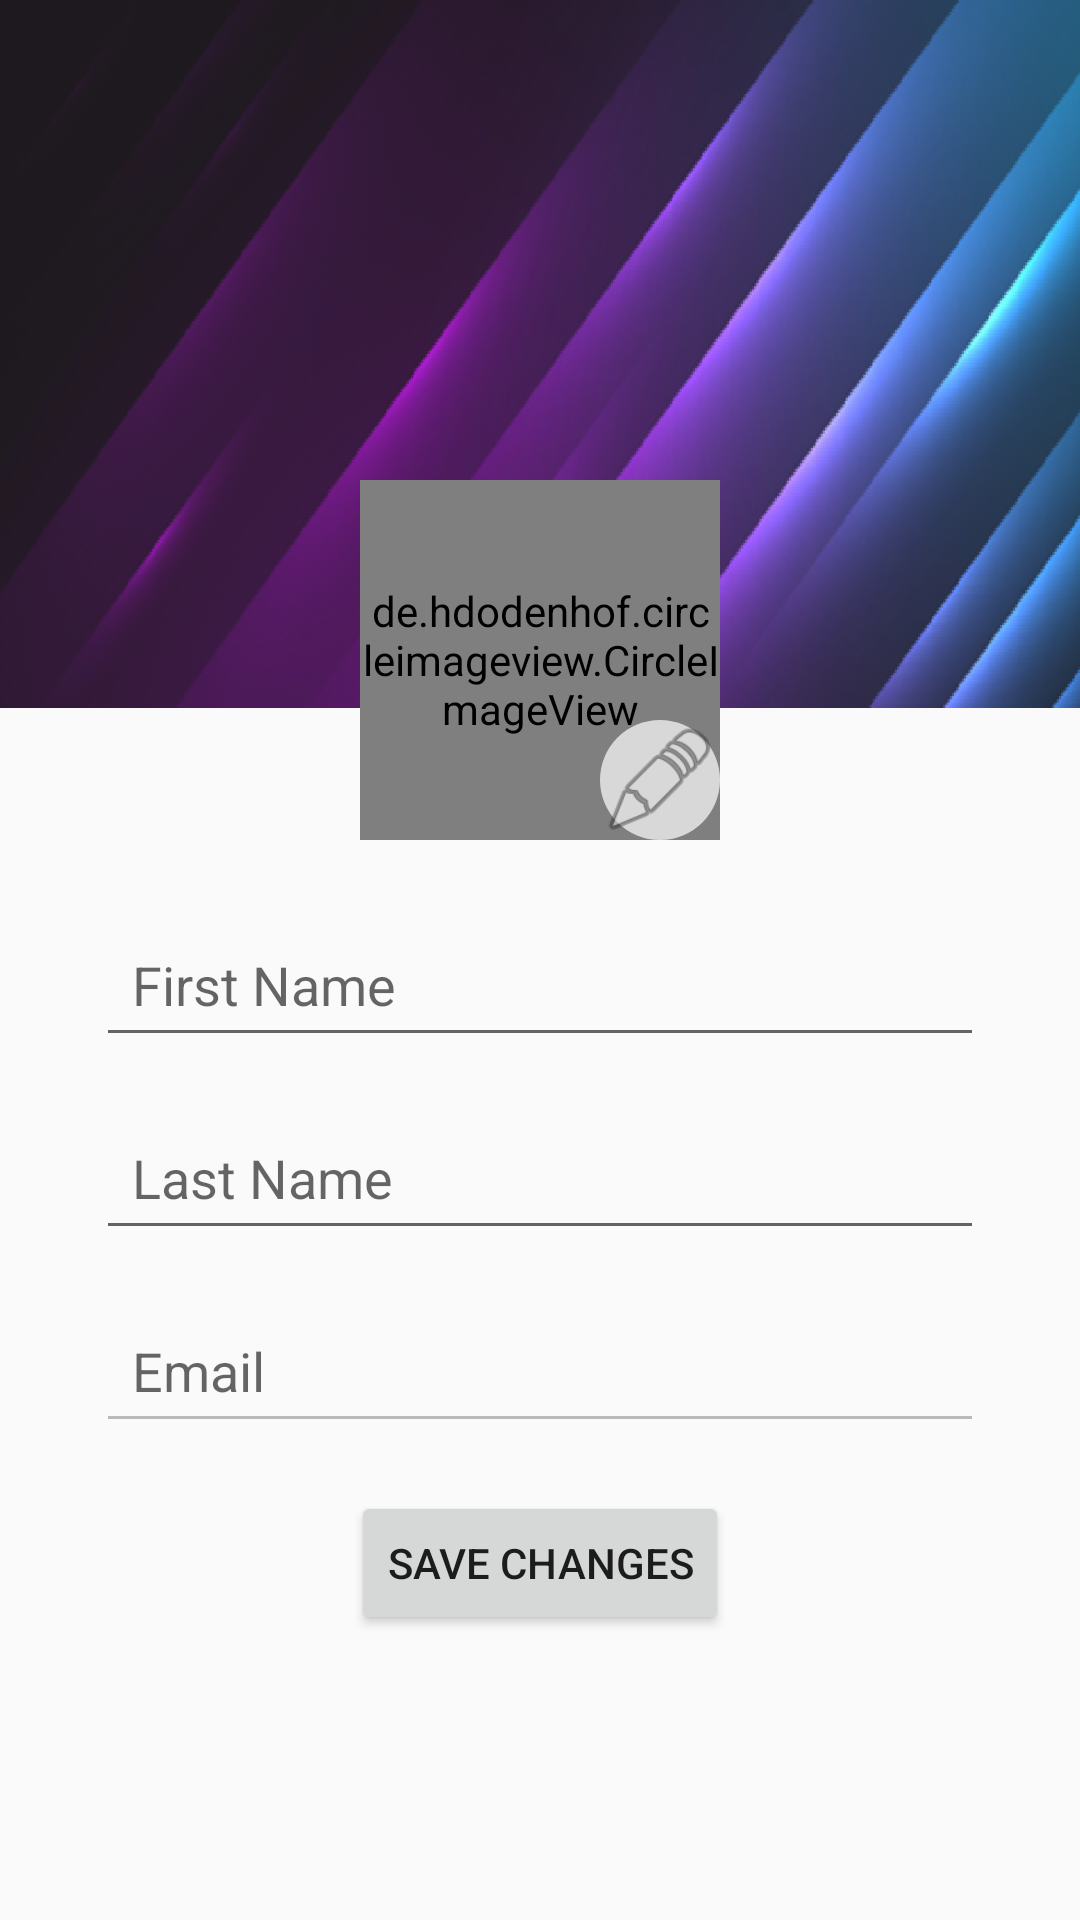

Reconstruct the res/layout file that produces this screen, plus the resources it refers to.
<!-- AndroidManifest.xml: application theme Theme.MyApplication -->
<!-- res/layout/fragment_edit_profile.xml -->
<?xml version="1.0" encoding="utf-8"?>
<androidx.constraintlayout.widget.ConstraintLayout xmlns:android="http://schemas.android.com/apk/res/android"
    xmlns:app="http://schemas.android.com/apk/res-auto"
    xmlns:tools="http://schemas.android.com/tools"
    android:layout_width="match_parent"
    android:layout_height="match_parent"
    tools:context=".profile.EditProfileFragment">

    <ImageView
        android:id="@+id/loginBackgroundImage"
        android:layout_width="420dp"
        android:layout_height="236dp"
        android:alpha="0.9"
        android:src="@drawable/profile_background"
        app:layout_constraintEnd_toEndOf="parent"
        app:layout_constraintStart_toStartOf="parent"
        app:layout_constraintTop_toTopOf="parent" />

    <FrameLayout
        android:id="@+id/profile_image_layout"
        android:layout_width="120dp"
        android:layout_height="120dp"
        android:layout_marginTop="160dp"
        app:layout_constraintTop_toTopOf="@+id/loginBackgroundImage"
        app:layout_constraintStart_toStartOf="parent"
        app:layout_constraintEnd_toEndOf="parent">

        <de.hdodenhof.circleimageview.CircleImageView
            android:id="@+id/profileImage"
            android:layout_width="match_parent"
            android:layout_height="match_parent"
            android:src="@drawable/ic_profile" />

        <ImageView
            android:layout_width="40dp"
            android:layout_height="40dp"
            android:src="@android:drawable/ic_menu_edit"
            android:layout_gravity="bottom|end"
            android:background="@drawable/circular_background"
            app:tint="@android:color/white"
            android:alpha="0.7"/>

    </FrameLayout>

    <EditText
        android:id="@+id/editFirstName"
        android:layout_width="0dp"
        android:layout_height="wrap_content"
        android:layout_marginStart="32dp"
        android:layout_marginTop="24dp"
        android:layout_marginEnd="32dp"
        android:hint="First Name"
        android:inputType="textPersonName"
        android:padding="12dp"
        app:layout_constraintTop_toBottomOf="@id/profile_image_layout"
        app:layout_constraintStart_toStartOf="parent"
        app:layout_constraintEnd_toEndOf="parent" />

    <EditText
        android:id="@+id/editLastName"
        android:layout_width="0dp"
        android:layout_height="wrap_content"
        android:layout_marginStart="32dp"
        android:layout_marginTop="16dp"
        android:layout_marginEnd="32dp"
        android:hint="Last Name"
        android:inputType="textPersonName"
        android:padding="12dp"
        app:layout_constraintTop_toBottomOf="@id/editFirstName"
        app:layout_constraintStart_toStartOf="parent"
        app:layout_constraintEnd_toEndOf="parent" />

    <EditText
        android:id="@+id/editEmail"
        android:layout_width="0dp"
        android:layout_height="wrap_content"
        android:layout_marginStart="32dp"
        android:layout_marginTop="16dp"
        android:layout_marginEnd="32dp"
        android:hint="Email"
        android:inputType="textEmailAddress"
        android:padding="12dp"
        android:enabled="false"
        app:layout_constraintTop_toBottomOf="@id/editLastName"
        app:layout_constraintStart_toStartOf="parent"
        app:layout_constraintEnd_toEndOf="parent" />

    <ProgressBar
        android:id="@+id/progressBar"
        android:layout_width="wrap_content"
        android:layout_height="wrap_content"
        android:visibility="gone"
        app:layout_constraintTop_toBottomOf="@id/editEmail"
        app:layout_constraintStart_toStartOf="parent"
        app:layout_constraintEnd_toEndOf="parent"
        android:layout_marginTop="16dp"/>

    <Button
        android:id="@+id/saveButton"
        android:layout_width="wrap_content"
        android:layout_height="wrap_content"
        android:layout_marginTop="16dp"
        android:text="Save Changes"
        app:layout_constraintTop_toBottomOf="@id/progressBar"
        app:layout_constraintStart_toStartOf="parent"
        app:layout_constraintEnd_toEndOf="parent" />

</androidx.constraintlayout.widget.ConstraintLayout>
<!-- resources referenced by this layout -->
<resources>
  <!-- drawable circular_background (drawable) -->
  <?xml version="1.0" encoding="utf-8"?>
  
  <shape xmlns:android="http://schemas.android.com/apk/res/android">
      <solid android:color="@android:color/white"/>
      <corners android:radius="240dp"/> 
  </shape>
  <!-- drawable profile_background: png bitmap (drawable, 300807 bytes) -->
  <style name="Theme.MyApplication" parent="android:Theme.Material.Light.NoActionBar" />
</resources>
